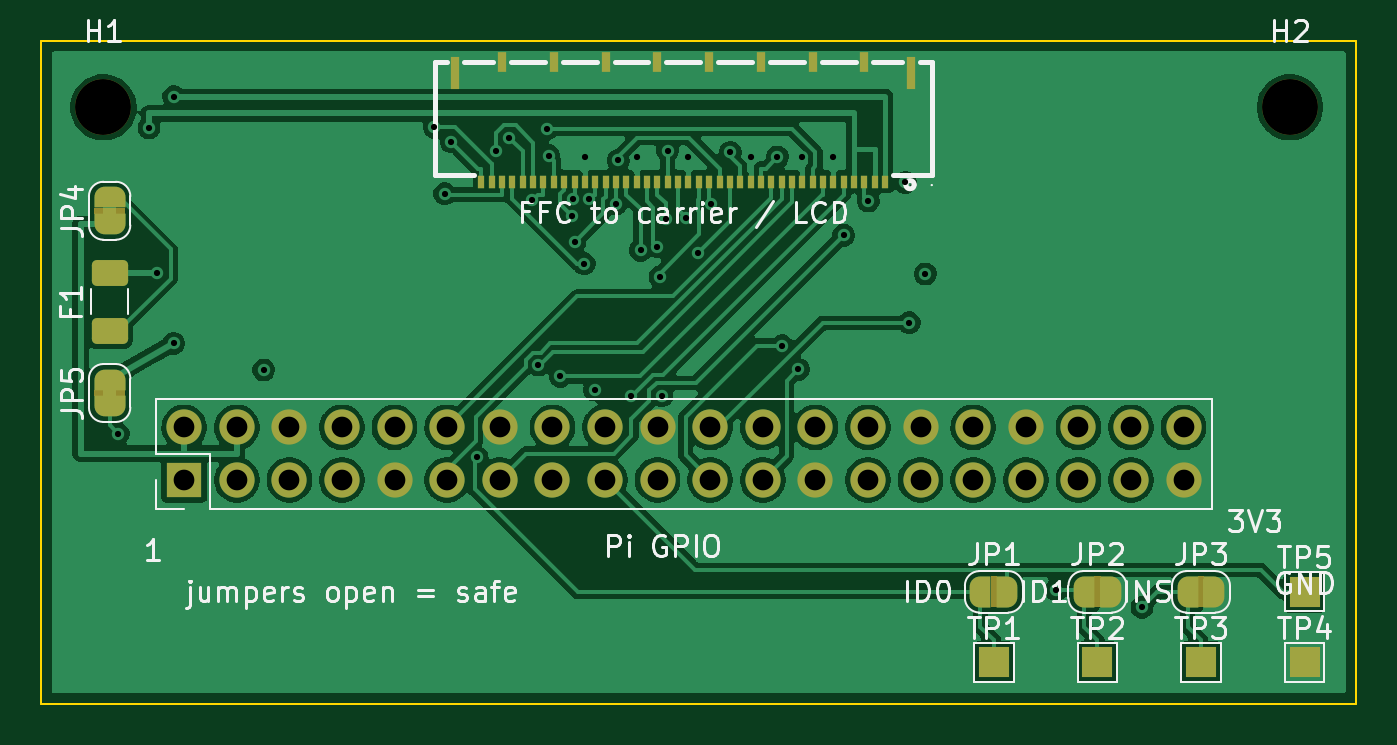
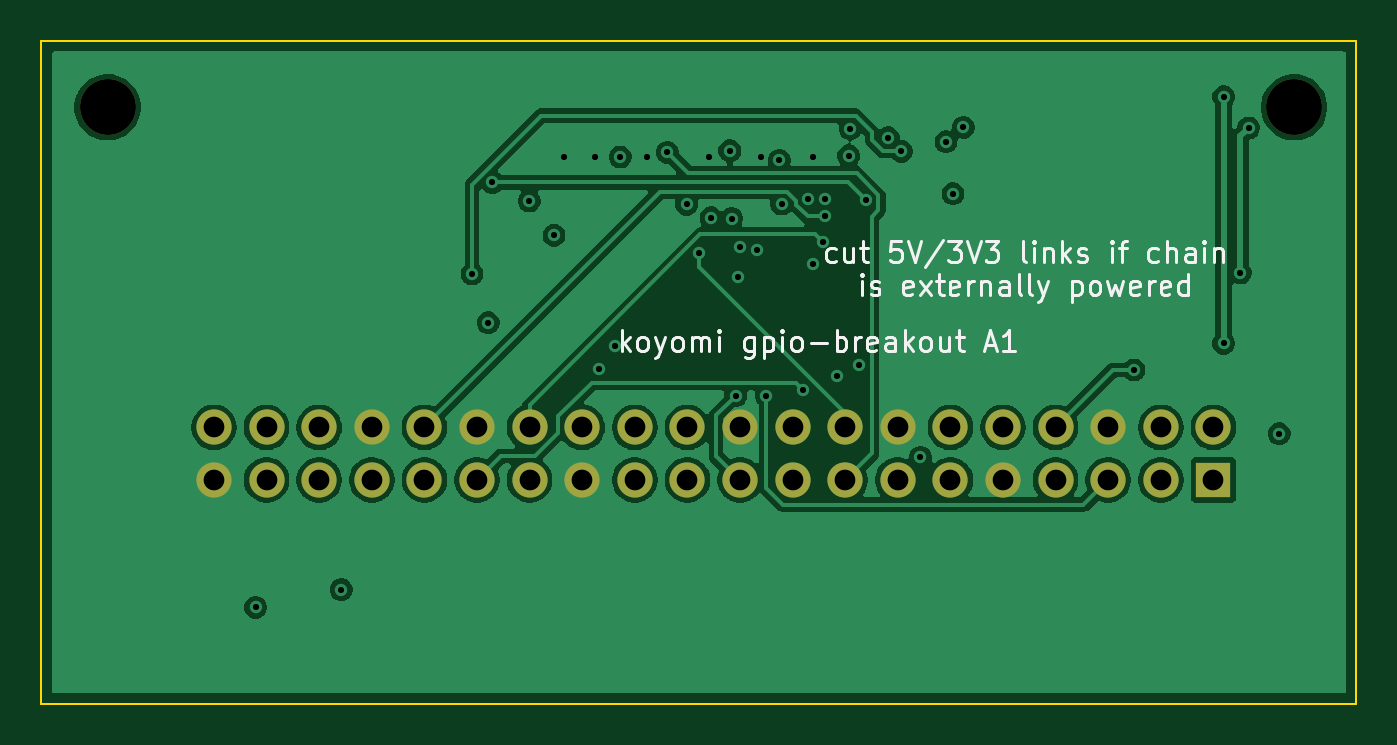
Circuit board: 8 layer files. Board 63.5 x 32.0 mm.
- bottom_copper: gpio_breakout-B_Cu.gbl (78881 bytes)
- bottom_mask: gpio_breakout-B_Mask.gbs (1615 bytes)
- bottom_silk: gpio_breakout-B_Silkscreen.gbo (25155 bytes)
- outline: gpio_breakout-Edge_Cuts.gm1 (684 bytes)
- top_copper: gpio_breakout-F_Cu.gtl (109969 bytes)
- top_mask: gpio_breakout-F_Mask.gts (6123 bytes)
- top_silk: gpio_breakout-F_Silkscreen.gto (42166 bytes)
- drill: gpio_breakout.drl (1797 bytes)

=== bottom_copper: gpio_breakout-B_Cu.gbl (78881 bytes, source omitted) ===
=== bottom_mask: gpio_breakout-B_Mask.gbs ===
%TF.GenerationSoftware,KiCad,Pcbnew,10.0.4*%
%TF.CreationDate,2026-08-21T01:30:42+07:00*%
%TF.ProjectId,gpio_breakout,6770696f-5f62-4726-9561-6b6f75742e6b,rev?*%
%TF.SameCoordinates,Original*%
%TF.FileFunction,Soldermask,Bot*%
%TF.FilePolarity,Negative*%
%FSLAX46Y46*%
G04 Gerber Fmt 4.6, Leading zero omitted, Abs format (unit mm)*
G04 Created by KiCad (PCBNEW 10.0.4) date 2026-08-21 01:30:42*
%MOMM*%
%LPD*%
G01*
G04 APERTURE LIST*
%ADD10C,2.700000*%
%ADD11R,1.700000X1.700000*%
%ADD12C,1.700000*%
G04 APERTURE END LIST*
D10*
%TO.C,H2*%
X110300000Y-53200000D03*
%TD*%
D11*
%TO.C,J2*%
X56900000Y-71200000D03*
D12*
X56900000Y-68660000D03*
X59440000Y-71200000D03*
X59440000Y-68660000D03*
X61980000Y-71200000D03*
X61980000Y-68660000D03*
X64520000Y-71200000D03*
X64520000Y-68660000D03*
X67060000Y-71200000D03*
X67060000Y-68660000D03*
X69600000Y-71200000D03*
X69600000Y-68660000D03*
X72140000Y-71200000D03*
X72140000Y-68660000D03*
X74680000Y-71200000D03*
X74680000Y-68660000D03*
X77220000Y-71200000D03*
X77220000Y-68660000D03*
X79760000Y-71200000D03*
X79760000Y-68660000D03*
X82300000Y-71200000D03*
X82300000Y-68660000D03*
X84840000Y-71200000D03*
X84840000Y-68660000D03*
X87380000Y-71200000D03*
X87380000Y-68660000D03*
X89920000Y-71200000D03*
X89920000Y-68660000D03*
X92460000Y-71200000D03*
X92460000Y-68660000D03*
X95000000Y-71200000D03*
X95000000Y-68660000D03*
X97540000Y-71200000D03*
X97540000Y-68660000D03*
X100080000Y-71200000D03*
X100080000Y-68660000D03*
X102620000Y-71200000D03*
X102620000Y-68660000D03*
X105160000Y-71200000D03*
X105160000Y-68660000D03*
%TD*%
D10*
%TO.C,H1*%
X53000000Y-53200000D03*
%TD*%
M02*

=== bottom_silk: gpio_breakout-B_Silkscreen.gbo (25155 bytes, source omitted) ===
=== outline: gpio_breakout-Edge_Cuts.gm1 ===
%TF.GenerationSoftware,KiCad,Pcbnew,10.0.4*%
%TF.CreationDate,2026-08-21T01:30:42+07:00*%
%TF.ProjectId,gpio_breakout,6770696f-5f62-4726-9561-6b6f75742e6b,rev?*%
%TF.SameCoordinates,Original*%
%TF.FileFunction,Profile,NP*%
%FSLAX46Y46*%
G04 Gerber Fmt 4.6, Leading zero omitted, Abs format (unit mm)*
G04 Created by KiCad (PCBNEW 10.0.4) date 2026-08-21 01:30:42*
%MOMM*%
%LPD*%
G01*
G04 APERTURE LIST*
%TA.AperFunction,Profile*%
%ADD10C,0.100000*%
%TD*%
G04 APERTURE END LIST*
D10*
X50000000Y-50000000D02*
X113500000Y-50000000D01*
X50000000Y-82000000D02*
X50000000Y-50000000D01*
X113500000Y-50000000D02*
X113500000Y-82000000D01*
X113500000Y-82000000D02*
X50000000Y-82000000D01*
M02*

=== top_copper: gpio_breakout-F_Cu.gtl (109969 bytes, source omitted) ===
=== top_mask: gpio_breakout-F_Mask.gts ===
%TF.GenerationSoftware,KiCad,Pcbnew,10.0.4*%
%TF.CreationDate,2026-08-21T01:30:42+07:00*%
%TF.ProjectId,gpio_breakout,6770696f-5f62-4726-9561-6b6f75742e6b,rev?*%
%TF.SameCoordinates,Original*%
%TF.FileFunction,Soldermask,Top*%
%TF.FilePolarity,Negative*%
%FSLAX46Y46*%
G04 Gerber Fmt 4.6, Leading zero omitted, Abs format (unit mm)*
G04 Created by KiCad (PCBNEW 10.0.4) date 2026-08-21 01:30:42*
%MOMM*%
%LPD*%
G01*
G04 APERTURE LIST*
G04 Aperture macros list*
%AMRoundRect*
0 Rectangle with rounded corners*
0 $1 Rounding radius*
0 $2 $3 $4 $5 $6 $7 $8 $9 X,Y pos of 4 corners*
0 Add a 4 corners polygon primitive as box body*
4,1,4,$2,$3,$4,$5,$6,$7,$8,$9,$2,$3,0*
0 Add four circle primitives for the rounded corners*
1,1,$1+$1,$2,$3*
1,1,$1+$1,$4,$5*
1,1,$1+$1,$6,$7*
1,1,$1+$1,$8,$9*
0 Add four rect primitives between the rounded corners*
20,1,$1+$1,$2,$3,$4,$5,0*
20,1,$1+$1,$4,$5,$6,$7,0*
20,1,$1+$1,$6,$7,$8,$9,0*
20,1,$1+$1,$8,$9,$2,$3,0*%
%AMFreePoly0*
4,1,23,0.500000,-0.750000,0.000000,-0.750000,0.000000,-0.745722,-0.065263,-0.745722,-0.191342,-0.711940,-0.304381,-0.646677,-0.396677,-0.554381,-0.461940,-0.441342,-0.495722,-0.315263,-0.495722,-0.250000,-0.500000,-0.250000,-0.500000,0.250000,-0.495722,0.250000,-0.495722,0.315263,-0.461940,0.441342,-0.396677,0.554381,-0.304381,0.646677,-0.191342,0.711940,-0.065263,0.745722,0.000000,0.745722,
0.000000,0.750000,0.500000,0.750000,0.500000,-0.750000,0.500000,-0.750000,$1*%
%AMFreePoly1*
4,1,23,0.000000,0.745722,0.065263,0.745722,0.191342,0.711940,0.304381,0.646677,0.396677,0.554381,0.461940,0.441342,0.495722,0.315263,0.495722,0.250000,0.500000,0.250000,0.500000,-0.250000,0.495722,-0.250000,0.495722,-0.315263,0.461940,-0.441342,0.396677,-0.554381,0.304381,-0.646677,0.191342,-0.711940,0.065263,-0.745722,0.000000,-0.745722,0.000000,-0.750000,-0.500000,-0.750000,
-0.500000,0.750000,0.000000,0.750000,0.000000,0.745722,0.000000,0.745722,$1*%
G04 Aperture macros list end*
%ADD10R,1.500000X1.500000*%
%ADD11FreePoly0,0.000000*%
%ADD12FreePoly1,0.000000*%
%ADD13FreePoly0,90.000000*%
%ADD14FreePoly1,90.000000*%
%ADD15R,0.300000X0.650000*%
%ADD16R,0.400000X1.000000*%
%ADD17R,0.400000X1.550000*%
%ADD18RoundRect,0.250000X0.625000X-0.375000X0.625000X0.375000X-0.625000X0.375000X-0.625000X-0.375000X0*%
%ADD19C,2.700000*%
%ADD20R,1.700000X1.700000*%
%ADD21C,1.700000*%
G04 APERTURE END LIST*
%TO.C,JP1*%
G36*
X95850000Y-75850000D02*
G01*
X96150000Y-75850000D01*
X96150000Y-77350000D01*
X95850000Y-77350000D01*
X95850000Y-75850000D01*
G37*
%TO.C,JP4*%
G36*
X52550000Y-58050000D02*
G01*
X54050000Y-58050000D01*
X54050000Y-58350000D01*
X52550000Y-58350000D01*
X52550000Y-58050000D01*
G37*
%TO.C,JP3*%
G36*
X105850000Y-75850000D02*
G01*
X106150000Y-75850000D01*
X106150000Y-77350000D01*
X105850000Y-77350000D01*
X105850000Y-75850000D01*
G37*
%TO.C,JP2*%
G36*
X100850000Y-75850000D02*
G01*
X101150000Y-75850000D01*
X101150000Y-77350000D01*
X100850000Y-77350000D01*
X100850000Y-75850000D01*
G37*
%TO.C,JP5*%
G36*
X52550000Y-66850000D02*
G01*
X54050000Y-66850000D01*
X54050000Y-67150000D01*
X52550000Y-67150000D01*
X52550000Y-66850000D01*
G37*
%TD*%
D10*
%TO.C,TP1*%
X96000000Y-80000000D03*
%TD*%
D11*
%TO.C,JP1*%
X95350000Y-76600000D03*
D12*
X96650000Y-76600000D03*
%TD*%
D13*
%TO.C,JP4*%
X53300000Y-58850000D03*
D14*
X53300000Y-57550000D03*
%TD*%
D15*
%TO.C,J1*%
X90750000Y-56790000D03*
X90250000Y-56790000D03*
X89750000Y-56790000D03*
X89250000Y-56790000D03*
X88750000Y-56790000D03*
X88250000Y-56790000D03*
X87750000Y-56790000D03*
X87250000Y-56790000D03*
X86750000Y-56790000D03*
X86250000Y-56790000D03*
X85750000Y-56790000D03*
X85250000Y-56790000D03*
X84750000Y-56790000D03*
X84250000Y-56790000D03*
X83750000Y-56790000D03*
X83250000Y-56790000D03*
X82750000Y-56790000D03*
X82250000Y-56790000D03*
X81750000Y-56790000D03*
X81250000Y-56790000D03*
X80750000Y-56790000D03*
X80250000Y-56790000D03*
X79750000Y-56790000D03*
X79250000Y-56790000D03*
X78750000Y-56790000D03*
X78250000Y-56790000D03*
X77750000Y-56790000D03*
X77250000Y-56790000D03*
X76750000Y-56790000D03*
X76250000Y-56790000D03*
X75750000Y-56790000D03*
X75250000Y-56790000D03*
X74750000Y-56790000D03*
X74250000Y-56790000D03*
X73750000Y-56790000D03*
X73250000Y-56790000D03*
X72750000Y-56790000D03*
X72250000Y-56790000D03*
X71750000Y-56790000D03*
X71250000Y-56790000D03*
D16*
X89750000Y-51010000D03*
X87250000Y-51010000D03*
X84750000Y-51010000D03*
X82250000Y-51010000D03*
X79750000Y-51010000D03*
X77250000Y-51010000D03*
X74750000Y-51010000D03*
X72250000Y-51010000D03*
D17*
X70000000Y-51540000D03*
X92000000Y-51540000D03*
%TD*%
D18*
%TO.C,F1*%
X53300000Y-64000000D03*
X53300000Y-61200000D03*
%TD*%
D11*
%TO.C,JP3*%
X105350000Y-76600000D03*
D12*
X106650000Y-76600000D03*
%TD*%
D10*
%TO.C,TP4*%
X111000000Y-80000000D03*
%TD*%
D11*
%TO.C,JP2*%
X100350000Y-76600000D03*
D12*
X101650000Y-76600000D03*
%TD*%
D19*
%TO.C,H2*%
X110300000Y-53200000D03*
%TD*%
D10*
%TO.C,TP2*%
X101000000Y-80000000D03*
%TD*%
D20*
%TO.C,J2*%
X56900000Y-71200000D03*
D21*
X56900000Y-68660000D03*
X59440000Y-71200000D03*
X59440000Y-68660000D03*
X61980000Y-71200000D03*
X61980000Y-68660000D03*
X64520000Y-71200000D03*
X64520000Y-68660000D03*
X67060000Y-71200000D03*
X67060000Y-68660000D03*
X69600000Y-71200000D03*
X69600000Y-68660000D03*
X72140000Y-71200000D03*
X72140000Y-68660000D03*
X74680000Y-71200000D03*
X74680000Y-68660000D03*
X77220000Y-71200000D03*
X77220000Y-68660000D03*
X79760000Y-71200000D03*
X79760000Y-68660000D03*
X82300000Y-71200000D03*
X82300000Y-68660000D03*
X84840000Y-71200000D03*
X84840000Y-68660000D03*
X87380000Y-71200000D03*
X87380000Y-68660000D03*
X89920000Y-71200000D03*
X89920000Y-68660000D03*
X92460000Y-71200000D03*
X92460000Y-68660000D03*
X95000000Y-71200000D03*
X95000000Y-68660000D03*
X97540000Y-71200000D03*
X97540000Y-68660000D03*
X100080000Y-71200000D03*
X100080000Y-68660000D03*
X102620000Y-71200000D03*
X102620000Y-68660000D03*
X105160000Y-71200000D03*
X105160000Y-68660000D03*
%TD*%
D19*
%TO.C,H1*%
X53000000Y-53200000D03*
%TD*%
D10*
%TO.C,TP5*%
X111000000Y-76600000D03*
%TD*%
D13*
%TO.C,JP5*%
X53300000Y-67650000D03*
D14*
X53300000Y-66350000D03*
%TD*%
D10*
%TO.C,TP3*%
X106000000Y-80000000D03*
%TD*%
M02*

=== top_silk: gpio_breakout-F_Silkscreen.gto (42166 bytes, source omitted) ===
=== drill: gpio_breakout.drl ===
M48
; DRILL file KiCad 10.0.4 date 2026-08-21T01:30:42
; FORMAT={-:-/ absolute / metric / decimal}
; #@! TF.CreationDate,2026-08-21T01:30:42+07:00
; #@! TF.GenerationSoftware,Kicad,Pcbnew,10.0.4
; #@! TF.FileFunction,MixedPlating,1,4
FMAT,2
METRIC
; #@! TA.AperFunction,Plated,PTH,ViaDrill
T1C0.300
; #@! TA.AperFunction,Plated,PTH,ComponentDrill
T2C1.000
; #@! TA.AperFunction,NonPlated,NPTH,ComponentDrill
T3C2.700
%
G90
G05
T1
X53.718Y-68.965
X55.2Y-54.2
X55.6Y-61.2
X56.4Y-52.7
X56.4Y-64.6
X60.738Y-65.888
X68.977Y-54.171
X69.479Y-57.374
X69.808Y-54.863
X71.044Y-70.104
X71.969Y-55.321
X72.607Y-54.674
X73.679Y-57.701
X73.995Y-65.65
X74.426Y-54.228
X74.511Y-55.538
X75.069Y-66.191
X75.649Y-58.473
X75.661Y-57.633
X75.772Y-59.696
X76.214Y-60.753
X76.25Y-55.6
X76.463Y-57.654
X76.717Y-66.857
X77.751Y-57.875
X77.861Y-55.764
X78.483Y-67.13
X78.75Y-55.6
X78.936Y-60.112
X79.737Y-59.94
X79.873Y-61.395
X79.968Y-67.128
X80.158Y-58.576
X80.248Y-55.296
X81.155Y-58.536
X81.25Y-55.6
X81.725Y-60.24
X82.334Y-57.883
X83.274Y-55.376
X84.25Y-55.6
X85.546Y-55.604
X85.773Y-64.713
X86.562Y-65.857
X86.75Y-55.6
X88.25Y-55.6
X88.745Y-59.379
X89.933Y-57.729
X91.713Y-56.835
X91.916Y-63.61
X92.697Y-61.249
X99.011Y-76.489
X103.147Y-77.345
T2
X56.9Y-68.66
X56.9Y-71.2
X59.44Y-68.66
X59.44Y-71.2
X61.98Y-68.66
X61.98Y-71.2
X64.52Y-68.66
X64.52Y-71.2
X67.06Y-68.66
X67.06Y-71.2
X69.6Y-68.66
X69.6Y-71.2
X72.14Y-68.66
X72.14Y-71.2
X74.68Y-68.66
X74.68Y-71.2
X77.22Y-68.66
X77.22Y-71.2
X79.76Y-68.66
X79.76Y-71.2
X82.3Y-68.66
X82.3Y-71.2
X84.84Y-68.66
X84.84Y-71.2
X87.38Y-68.66
X87.38Y-71.2
X89.92Y-68.66
X89.92Y-71.2
X92.46Y-68.66
X92.46Y-71.2
X95.0Y-68.66
X95.0Y-71.2
X97.54Y-68.66
X97.54Y-71.2
X100.08Y-68.66
X100.08Y-71.2
X102.62Y-68.66
X102.62Y-71.2
X105.16Y-68.66
X105.16Y-71.2
T3
X53.0Y-53.2
X110.3Y-53.2
M30
